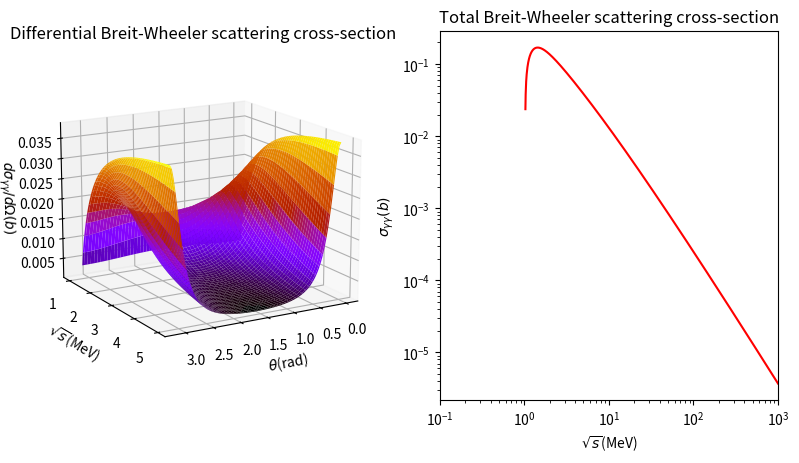

Write the Python code that produced this figure.
"""
Cross section calculation using the 2018 paper

[redacted]
16/07/25
"""

import numpy as np
# constants
e = 1.60e-19
c = 299792458
m = 9.11e-31    # electron mass
re = 2.8179403205e-15 #electron radius (classical)

def dc_BW(root_s, theta):
    """Breit Wheeler differential cross section

    Args:
        s (float): CM energy
        theta (float): Collision and scattering angle
    """
    root_s = root_s * e * 1e6 #Convert out of MeV to SI
    s = root_s**2
    beta =  np.sqrt( 1 - 4 * m * m * c ** 4 / s )

    dc_BW = beta * re * re * m * m * c ** 4 / s  * ( ( 1 + 2 * beta * np.sin(theta) ** 2 
                                      - beta ** 4 -beta ** 4 * np.sin(theta) ** 4 ) /
                                      ( 1- beta * beta * np.cos(theta) ** 2 ) ** 2)
    
    dc_BW *= 1e28 #conversion to barns

    return dc_BW

def c_BW(root_s):
    """Breit Wheeler total cross section

    Args:
        s (float): CM energy
    """
    root_s = root_s * e * 1e6 #Convert out of MeV
    s = root_s**2
    beta =  np.sqrt( 1 - 4 * m * m * c ** 4 / s )

    c_BW = np.pi * re * re * ( 1 - beta * beta ) / 2 * (
        ( 3 - beta ** 4 ) * np.log( ( 1 + beta ) / ( 1 - beta ) )
        - 2 * beta * ( 2 - beta * beta )
    )

    c_BW *= 1e28 #conversion to barns

    return c_BW

if __name__ == '__main__':
    import matplotlib.pyplot as plt
    from matplotlib import cm
    from matplotlib.transforms import Affine2D
    #cross_sec = c_BW(root_s ** 2)

    fig = plt.figure(figsize=plt.figaspect(0.5))

    # differential cross section
    #generate values
    theta = np.linspace(0, np.pi, 100)
    root_s = np.linspace(1, 5, 100)
    theta, root_s = np.meshgrid(theta, root_s) #for array dimensions

    diff_cross_sec = dc_BW(root_s, theta)

    #add axes
    ax1 = fig.add_subplot(1, 2, 1, projection='3d')
    ax1.view_init(elev=15, azim=60, roll=0)
    ax1.set_title('Differential Breit-Wheeler scattering cross-section')
    ax1.set_xlabel('$\\theta$(rad)')
    ax1.set_ylabel('$\\sqrt{s}$(MeV)')
    ax1.set_zlabel('$d\\sigma_{\\gamma\\gamma}/d\\Omega (b)$')
    
    ax1.plot_surface(theta, root_s, diff_cross_sec, cmap = cm.gnuplot)

    # total cross section
    #generate values
    root_s = np.logspace(0, 3, 1000)
    cross_sec = c_BW(root_s)

    #add axes
    ax2 = fig.add_subplot(1, 2, 2)
    ax2.set_title('Total Breit-Wheeler scattering cross-section')
    ax2.set_xlabel('$\\sqrt{s}$(MeV)')
    ax2.set_ylabel('$\\sigma_{\\gamma\\gamma}(b)$')
    ax2.loglog(root_s, cross_sec, color='red')
    ax2.set_xlim(1e-1, 1e3)

    plt.show()

    